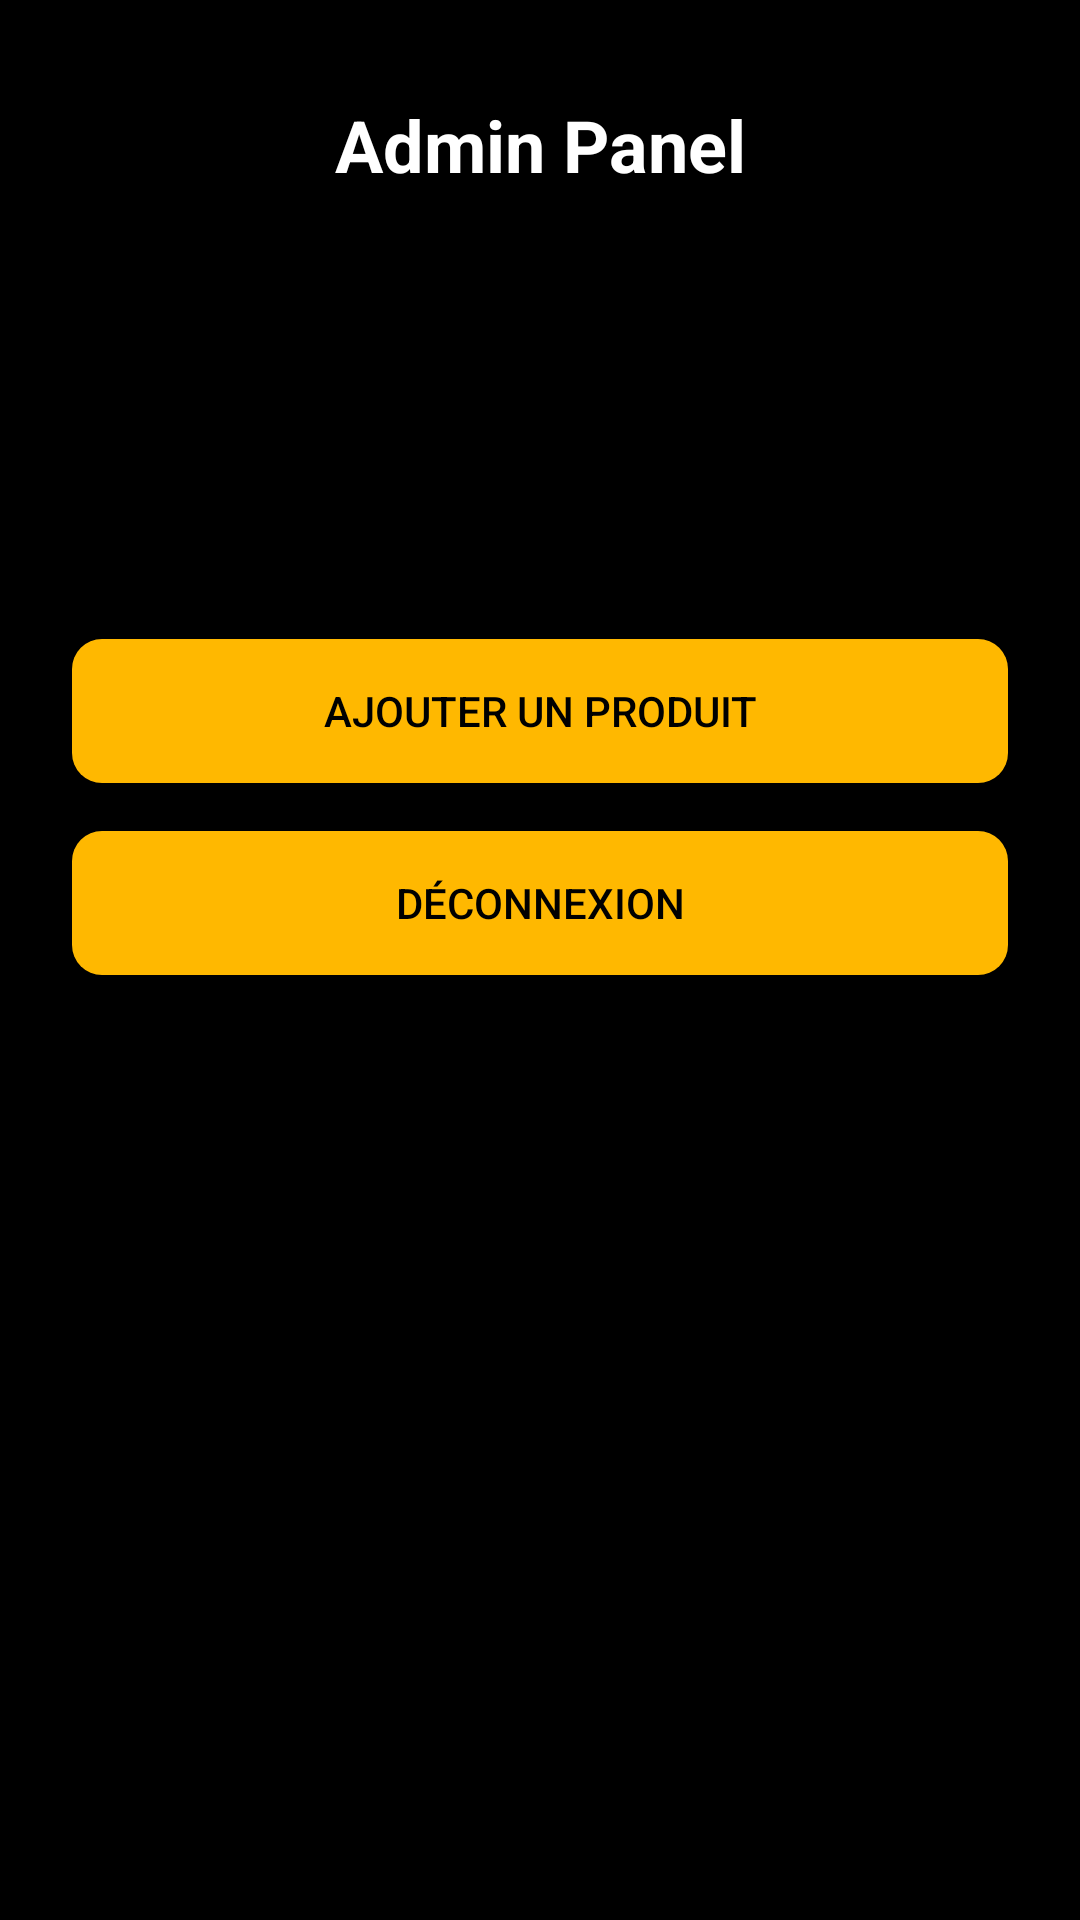

Write the Android layout XML for this screen, with the resource values it uses.
<!-- AndroidManifest.xml: application theme Theme._8alashop -->
<!-- res/layout/activity_admin.xml -->
<?xml version="1.0" encoding="utf-8"?>
<androidx.constraintlayout.widget.ConstraintLayout
  xmlns:android="http://schemas.android.com/apk/res/android"
  xmlns:app="http://schemas.android.com/apk/res-auto"
  android:layout_width="match_parent"
  android:layout_height="match_parent"
  android:background="@color/black">

  <TextView
    android:id="@+id/titleTxt"
    android:layout_width="wrap_content"
    android:layout_height="wrap_content"
    android:text="Admin Panel"
    android:textColor="@color/white"
    android:textSize="24sp"
    android:textStyle="bold"
    android:layout_marginTop="32dp"
    app:layout_constraintTop_toTopOf="parent"
    app:layout_constraintStart_toStartOf="parent"
    app:layout_constraintEnd_toEndOf="parent"/>

  <LinearLayout
    android:layout_width="match_parent"
    android:layout_height="wrap_content"
    android:orientation="vertical"
    android:padding="24dp"
    app:layout_constraintTop_toBottomOf="@id/titleTxt"
    app:layout_constraintBottom_toBottomOf="parent"
    app:layout_constraintVertical_bias="0.3">

    <androidx.appcompat.widget.AppCompatButton
      android:id="@+id/addProductBtn"
      android:layout_width="match_parent"
      android:layout_height="wrap_content"
      android:text="Ajouter un produit"
      android:background="@drawable/yellow_bg"
      android:textColor="@color/black"
      android:layout_marginBottom="16dp"/>

    <androidx.appcompat.widget.AppCompatButton
      android:id="@+id/logoutBtn"
      android:layout_width="match_parent"
      android:layout_height="wrap_content"
      android:text="Déconnexion"
      android:background="@drawable/yellow_bg"
      android:textColor="@color/black"/>

  </LinearLayout>

</androidx.constraintlayout.widget.ConstraintLayout>
<!-- resources referenced by this layout -->
<resources>
  <color name="black">#FF000000</color>
  <color name="white">#FFFFFFFF</color>
  <!-- drawable yellow_bg (drawable) -->
  <?xml version="1.0" encoding="utf-8"?>
  <selector xmlns:android="http://schemas.android.com/apk/res/android">
      <item>
          <shape android:shape="rectangle">
              <solid android:color="@color/yellow"/>
              <corners android:radius="10dp"/>
          </shape>
      </item>
  
  </selector>
  <style name="Theme._8alashop" parent="Base.Theme._8alashop" />
  <color name="yellow">#FFFFB800</color>
  <style name="Base.Theme._8alashop" parent="Theme.Material3.DayNight.NoActionBar">
          
          
      </style>
</resources>
